Run: headless pygame with SDL's dummy video driver; simulated clock (each Clock.tick advances the game by its frame time, no real sleeping); random seed 0; keys injected as events and as key.get_pressed() state; mouse plan: one left click at the window centre at the start of phase 2, then a move to the lower-right quarter at the start of phase 3.
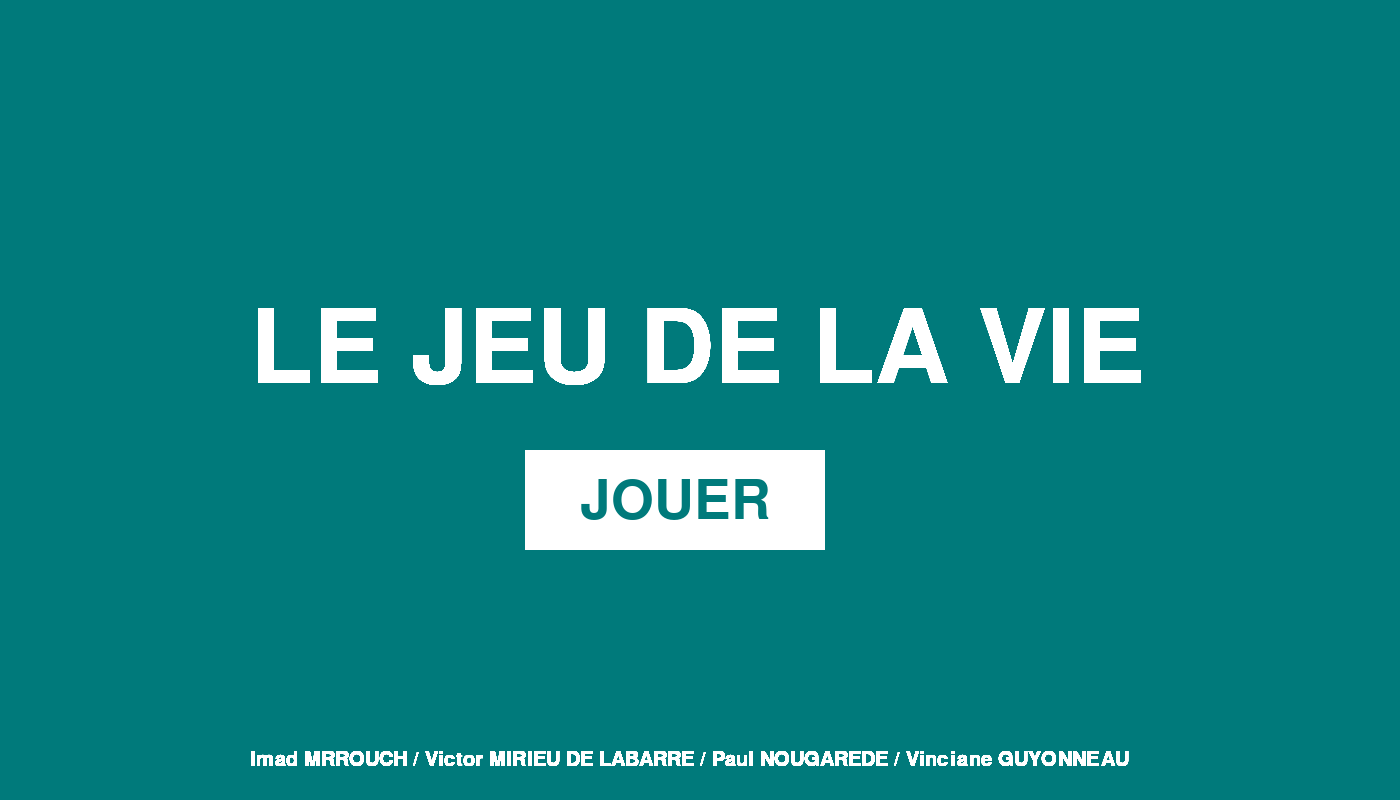
Frame 1 of 4 · flips 1–60 · no input
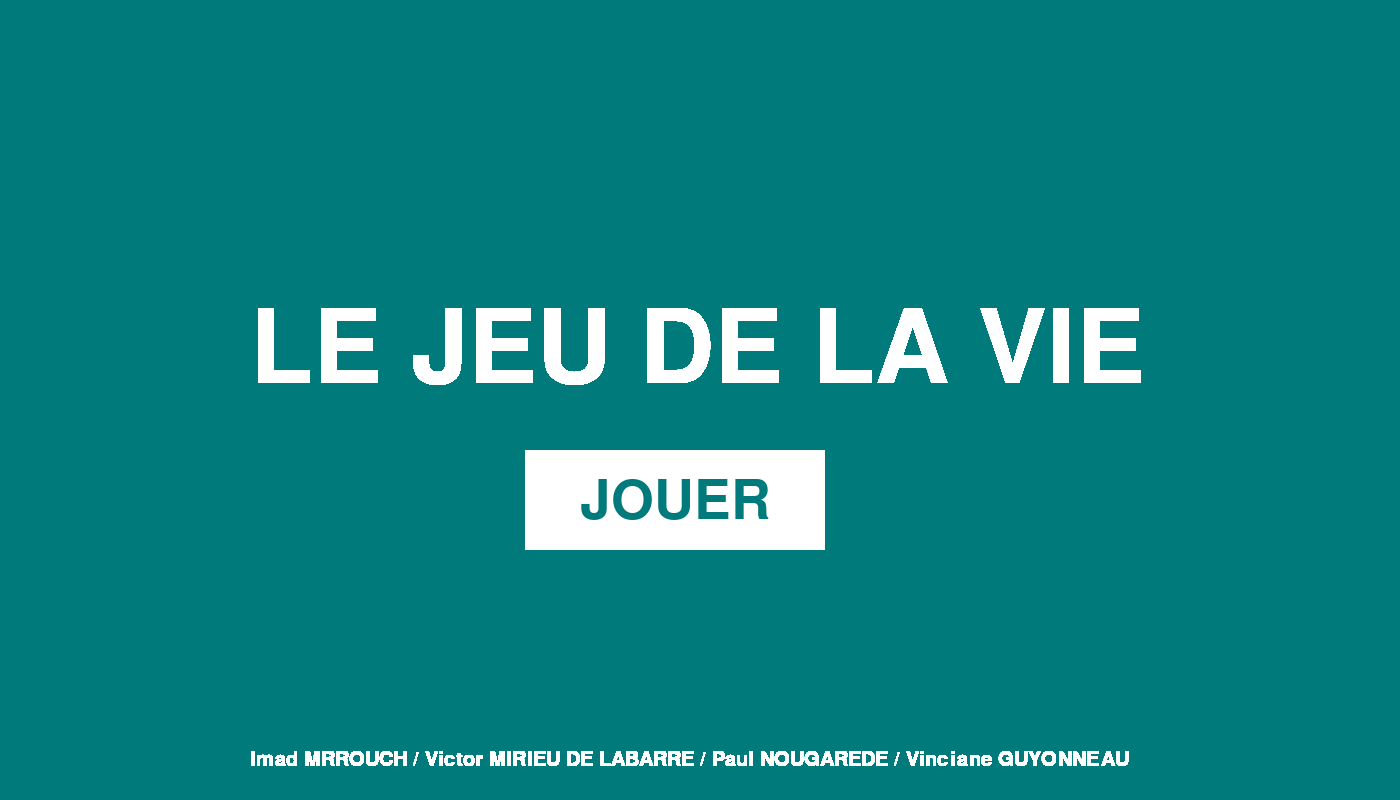
Frame 2 of 4 · flips 61–180 · clicked the window centre · tapped SPACE, RETURN · held RIGHT (→), D
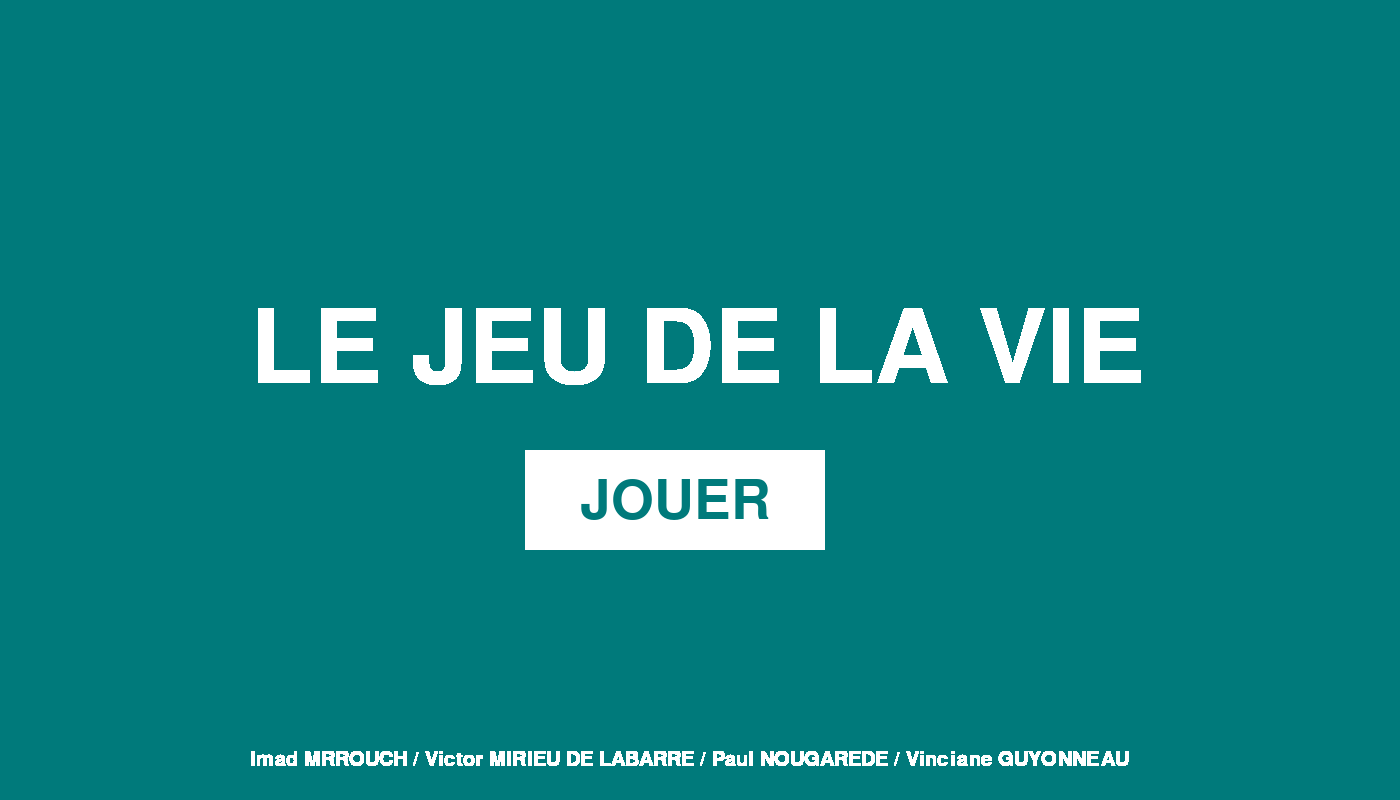
Frame 3 of 4 · flips 181–300 · moved the mouse to the lower-right quarter · held DOWN (↓), S
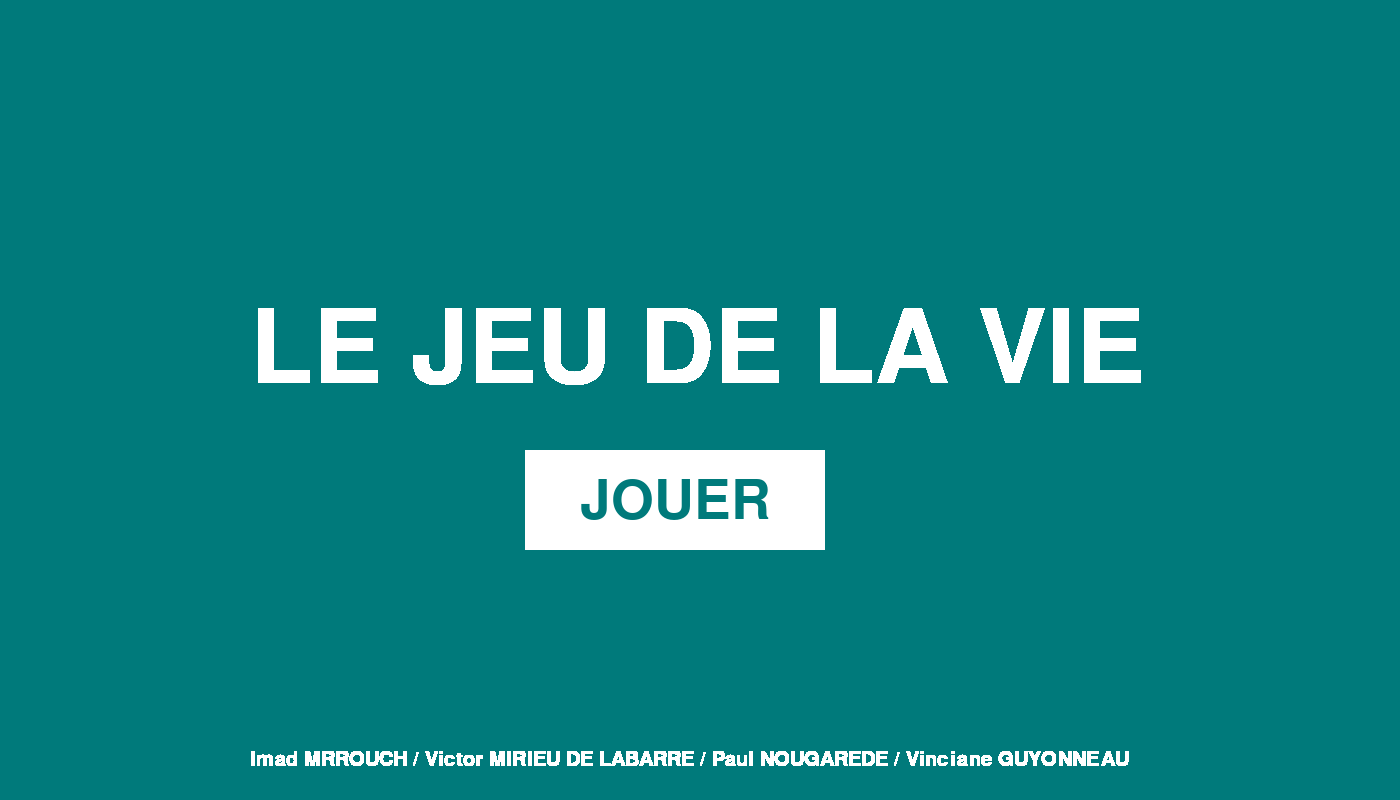
Frame 4 of 4 · flips 301–420 · held LEFT (←), A, UP (↑), W

The pygame program that drew these frames:

import pygame, sys
from pygame.locals import *

pygame.init()  # initialisation de la bibli pygame

horloge = pygame.time.Clock()
screen = pygame.display.set_mode((1400, 800))  # creer la fenetre
pygame.display.set_caption("Jeu de la Vie - Imad Victor Paul Vinciane")

vert = (0, 122, 123)

screen.fill(vert)  # couleur fond


def draw_text(text, font, color, x, y):
    img = font.render(text, True, color)
    screen.blit(img, (x, y))


running = True

while running:  # boucle infinie
    for event in pygame.event.get():
        if event.type == pygame.QUIT:  # si la croix est cliquée
            running = False
            pygame.quit()
            sys.exit()
        if event.type == KEYDOWN:  # si on appuie sur une touche
            if event.key == K_ESCAPE:  # si c'est la touch echap
                pygame.quit()
                sys.exit()

    draw_text(
        "LE JEU DE LA VIE",
        pygame.font.SysFont("Futura", 150),
        (255, 255, 255),
        250,
        300,
    )
    draw_text(
        "Imad MRROUCH / Victor MIRIEU DE LABARRE / Paul NOUGAREDE / Vinciane GUYONNEAU",
        pygame.font.SysFont("Futura", 30),
        (255, 255, 255),
        250,
        750,
    )

    pygame.display.flip()  # AFFICHAGE

    mouse = pygame.mouse.get_pos()  # positions de la souris dans un tuple
    # light shade of the button
    color_light = (170, 170, 170)

    bouton_rect = pygame.draw.rect(
        screen, (255, 255, 255), (525, 450, 300, 100)
    )  # affichage bouton
    draw_text("JOUER", pygame.font.SysFont("Futura", 80), vert, 580, 475)

    if bouton_rect.collidepoint(pygame.mouse.get_pos()):  # si souris sur le bouton
        if pygame.mouse.get_pressed()[0]:  # si clic
            bouton_rect = pygame.draw.rect(
                screen, vert, (525, 450, 300, 100)
            )  # affichage bouton
            draw_text(
                "JOUER", pygame.font.SysFont("Futura", 80), (255, 255, 255), 580, 475
            )

            # LE JEU COMMENCE LA

    pygame.display.flip()


pygame.quit()
